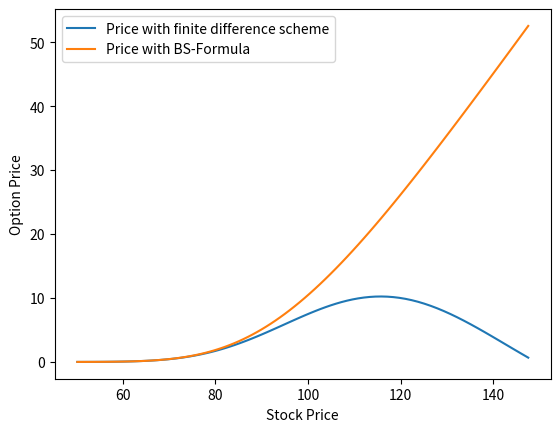

The matplotlib source for this figure:
import numpy as np
import matplotlib.pyplot as plt
import math
import scipy.stats
def BS_EuCall_FiDi_Explicit(r, sigma, a, b, m, nu_max, T, K):
    ### setting the parameters needed for the recursion
    q = 2 * r / sigma ** 2
    delta_x = (b - a) / m
    delta_t = sigma ** 2 * T / (2 * nu_max)
    fidi_lambda = delta_t / delta_x ** 2
    lambda_tilde = (1 - 2 * fidi_lambda)

    ### range of underlying transformed stock prices
    x = np.arange(a, b + delta_x, delta_x)

    ### allocating memory
    w = np.zeros((m + 1, nu_max + 1))

    ### initial values equivalent to transformed payoff at maturity
    w[:, 0] = np.maximum(0, np.exp(x / 2 * (q + 1)) - np.exp(x / 2 * (q - 1)))

    ### loop over columns of matrix/time
    for i in range(1, nu_max + 1):

        ### loop over rows/underlying (transformed) stock price
        ### note that we do not change the top and bottom row which are equal to zero all the time (simplified boundary conditions)
        for j in range(1, m):
            w[j, i] = fidi_lambda * w[j - 1, i - 1] + lambda_tilde * w[j, i - 1] + fidi_lambda * w[j + 1, i - 1]

    ### retransfoming underlying stock prices
    S = K * np.exp(x[1:-1])

    ### transforming the solution of (5.1) into option prices
    V = K * w[1:-1, nu_max] * np.exp(-x[1:-1] / 2 * (q - 1) - sigma ** 2 / 2 * T * ((q - 1) ** 2 / 4 + q))
    return [S, V]


### test parameter
r = 0.05
sigma = 0.2
a = -0.7
b = 0.4
m = 100 # this is the number of space steps
nu_max = 2000 # this is the number of time steps
T = 1
K = 100

[S, V] = BS_EuCall_FiDi_Explicit(r, sigma, a, b, m, nu_max, T, K)


### BS-Formula
def EuCall_BlackScholes(t, S_t, r, sigma, T, K):
    d_1 = (math.log(S_t / K) + (r + 1 / 2 * math.pow(sigma, 2)) * (T - t)) / (sigma * math.sqrt(T - t))
    d_2 = d_1 - sigma * math.sqrt(T - t)
    Call = S_t * scipy.stats.norm.cdf(d_1) - K * math.exp(-r * (T - t)) * scipy.stats.norm.cdf(d_2)
    return Call


V_BS = np.zeros(len(S))
### applying the BS-Formula to each underlying stock price
### note that we do set the stock prices only indirectly through the parameters a,b and m
for i in range(0, len(S)):
    V_BS[i] = EuCall_BlackScholes(0, S[i], r, sigma, T, K)

plt.plot(S, V, label='Price with finite difference scheme')
plt.plot(S, V_BS, label='Price with BS-Formula')
plt.xlabel('Stock Price')
plt.ylabel('Option Price')
plt.legend()
plt.show()
